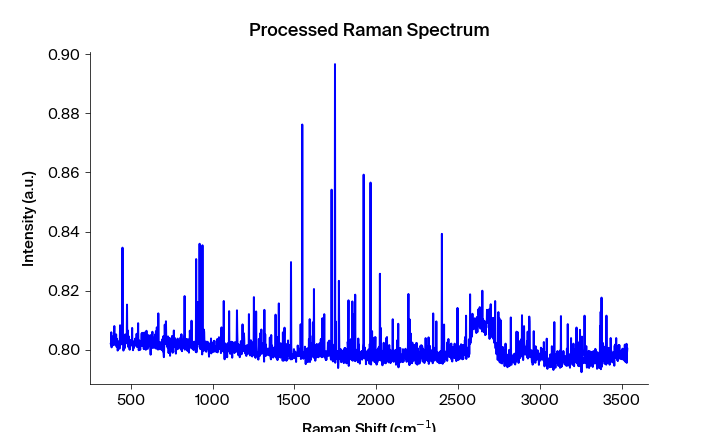

Data behind this chart, as committed beside it:
Pixels #, Intensity (a.u.), Wavelength (nm), Raman shift (cm-1), Raman shift (cm-1) adjusted, Filtered Intensity (a.u.), Baselined Filtered Intensity (a.u.)
0.0, 0.8022, 545.7, 471.5, 376.7, 0.8019, 0.003753
1.0, 0.8019, 545.7, 473.3, 378.6, 0.8019, 0.003753
2.0, 0.806, 545.8, 475.2, 380.4, 0.8022, 0.004044
3.0, 0.8009, 545.9, 477, 382.3, 0.8022, 0.004044
4.0, 0.8022, 545.9, 478.8, 384.1, 0.8022, 0.004044
5.0, 0.8028, 546, 480.7, 386, 0.8021, 0.003984
6.0, 0.8018, 546, 482.5, 387.9, 0.8022, 0.004044
7.0, 0.8021, 546.1, 484.4, 389.7, 0.8028, 0.004704
8.0, 0.8028, 546.1, 486.2, 391.6, 0.8021, 0.003984
9.0, 0.8047, 546.2, 488.1, 393.4, 0.8028, 0.004725
10.0, 0.8016, 546.2, 489.9, 395.3, 0.8038, 0.005713
11.0, 0.8038, 546.3, 491.7, 397.1, 0.8038, 0.005713
12.0, 0.8081, 546.3, 493.6, 399, 0.8023, 0.00422
13.0, 0.8023, 546.4, 495.4, 400.9, 0.8038, 0.005713
14.0, 0.8023, 546.5, 497.3, 402.7, 0.8023, 0.00422
15.0, 0.8051, 546.5, 499.1, 404.6, 0.8023, 0.00422
16.0, 0.8019, 546.6, 500.9, 406.4, 0.8029, 0.004788
17.0, 0.8029, 546.6, 502.8, 408.3, 0.8029, 0.004788
18.0, 0.8053, 546.7, 504.6, 410.1, 0.8019, 0.003803
19.0, 0.8011, 546.7, 506.4, 412, 0.8029, 0.004788
20.0, 0.8011, 546.8, 508.3, 413.8, 0.802, 0.003848
21.0, 0.8038, 546.8, 510.1, 415.7, 0.8011, 0.003011
22.0, 0.802, 546.9, 511.9, 417.5, 0.8011, 0.002995
23.0, 0.7998, 546.9, 513.8, 419.4, 0.8011, 0.003008
24.0, 0.8002, 547, 515.6, 421.2, 0.8011, 0.003008
25.0, 0.8011, 547.1, 517.5, 423.1, 0.8011, 0.003008
26.0, 0.8012, 547.1, 519.3, 424.9, 0.8012, 0.003077
27.0, 0.8027, 547.2, 521.1, 426.8, 0.8012, 0.003077
28.0, 0.803, 547.2, 523, 428.6, 0.8022, 0.004131
29.0, 0.8004, 547.3, 524.8, 430.5, 0.8027, 0.004564
30.0, 0.8022, 547.3, 526.6, 432.3, 0.803, 0.004896
31.0, 0.8084, 547.4, 528.5, 434.2, 0.8034, 0.00524
32.0, 0.8073, 547.4, 530.3, 436, 0.8034, 0.00524
33.0, 0.8034, 547.5, 532.1, 437.9, 0.8044, 0.006281
34.0, 0.8024, 547.6, 534, 439.7, 0.8034, 0.00524
35.0, 0.8044, 547.6, 535.8, 441.6, 0.8024, 0.004233
36.0, 0.8019, 547.7, 537.6, 443.4, 0.8024, 0.004233
37.0, 0.8021, 547.7, 539.4, 445.3, 0.8038, 0.005651
38.0, 0.8038, 547.8, 541.3, 447.1, 0.8032, 0.005118
39.0, 0.8346, 547.8, 543.1, 449, 0.8038, 0.005651
40.0, 0.8032, 547.9, 544.9, 450.8, 0.8038, 0.005651
41.0, 0.8046, 547.9, 546.8, 452.7, 0.8032, 0.005118
42.0, 0.7998, 548, 548.6, 454.5, 0.8029, 0.00475
43.0, 0.8002, 548, 550.4, 456.4, 0.8029, 0.00475
44.0, 0.8029, 548.1, 552.2, 458.2, 0.8006, 0.002477
45.0, 0.803, 548.2, 554.1, 460, 0.8029, 0.00475
46.0, 0.8006, 548.2, 555.9, 461.9, 0.803, 0.004875
47.0, 0.8048, 548.3, 557.7, 463.7, 0.8038, 0.005655
48.0, 0.8053, 548.3, 559.6, 465.6, 0.8038, 0.005655
49.0, 0.8038, 548.4, 561.4, 467.4, 0.8038, 0.005655
50.0, 0.8023, 548.4, 563.2, 469.3, 0.8038, 0.005655
51.0, 0.8025, 548.5, 565, 471.1, 0.8029, 0.00476
52.0, 0.8048, 548.5, 566.9, 472.9, 0.8029, 0.00476
53.0, 0.8029, 548.6, 568.7, 474.8, 0.8029, 0.00476
54.0, 0.8153, 548.7, 570.5, 476.6, 0.8048, 0.006687
55.0, 0.8022, 548.7, 572.3, 478.5, 0.8029, 0.00476
56.0, 0.8066, 548.8, 574.1, 480.3, 0.8022, 0.00412
57.0, 0.8019, 548.8, 576, 482.2, 0.8022, 0.00412
58.0, 0.8011, 548.9, 577.8, 484, 0.8023, 0.004139
59.0, 0.8023, 548.9, 579.6, 485.8, 0.8019, 0.00382
... 1,988 more rows
